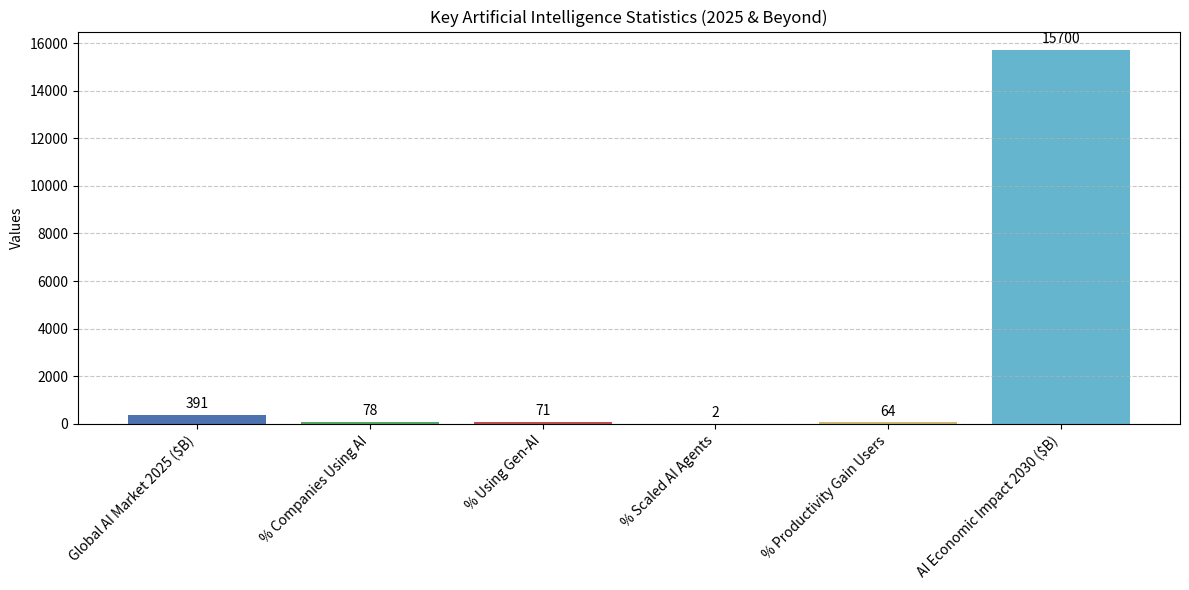

Write the Python code that produced this figure.
import matplotlib.pyplot as plt

# Data for the chart
labels = [
    "Global AI Market 2025 ($B)",
    "% Companies Using AI",
    "% Using Gen-AI",
    "% Scaled AI Agents",
    "% Productivity Gain Users",
    "AI Economic Impact 2030 ($B)"
]
values = [391, 78, 71, 2, 64, 15700]

# Create bar chart
plt.figure(figsize=(12, 6))
bars = plt.bar(labels, values, color=['#4c72b0', '#55a868', '#c44e52', '#8172b2', '#ccb974', '#64b5cd'])
plt.xticks(rotation=45, ha='right')
plt.title("Key Artificial Intelligence Statistics (2025 & Beyond)")
plt.ylabel("Values")
plt.grid(axis='y', linestyle='--', alpha=0.7)

# Annotate bars with values
for bar in bars:
    yval = bar.get_height()
    plt.text(bar.get_x() + bar.get_width() / 2, yval + max(values)*0.01, f'{yval}', ha='center', va='bottom')

plt.tight_layout()
plt.show()
